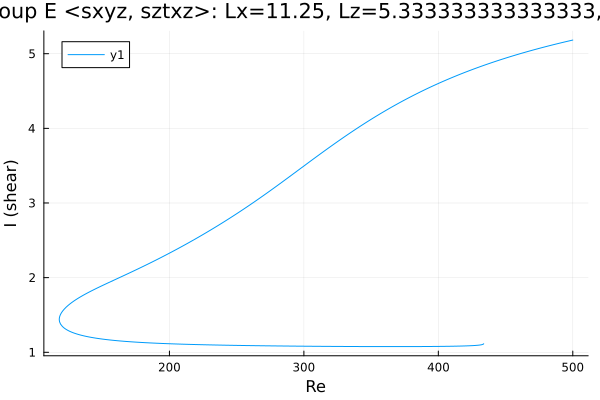

The table this chart was drawn from, first rows:
Re, shear
500.0, 5.183
499.5, 5.181
498, 5.175
496.6, 5.169
495.2, 5.163
493.8, 5.157
492.4, 5.151
491, 5.145
489.6, 5.139
488.1, 5.132
486.7, 5.126
485.3, 5.12
483.9, 5.113
482.5, 5.107
481.1, 5.1
479.7, 5.094
478.3, 5.087
476.8, 5.08
475.4, 5.074
474, 5.067
472.6, 5.06
471.2, 5.053
469.8, 5.046
468.4, 5.039
466.9, 5.032
465.5, 5.025
464.1, 5.017
462.7, 5.01
461.3, 5.003
459.9, 4.995
458.5, 4.988
457, 4.98
455.6, 4.972
454.2, 4.965
452.8, 4.957
451.4, 4.949
450, 4.941
448.6, 4.933
447.1, 4.925
445.7, 4.916
444.3, 4.908
442.9, 4.9
441.5, 4.891
440.1, 4.883
438.7, 4.874
437.3, 4.865
435.8, 4.857
434.4, 4.848
433, 4.839
431.6, 4.83
430.2, 4.82
428.8, 4.811
427.4, 4.802
425.9, 4.792
424.5, 4.783
423.1, 4.773
421.7, 4.764
420.3, 4.754
418.9, 4.744
417.5, 4.734
... 505 more rows
